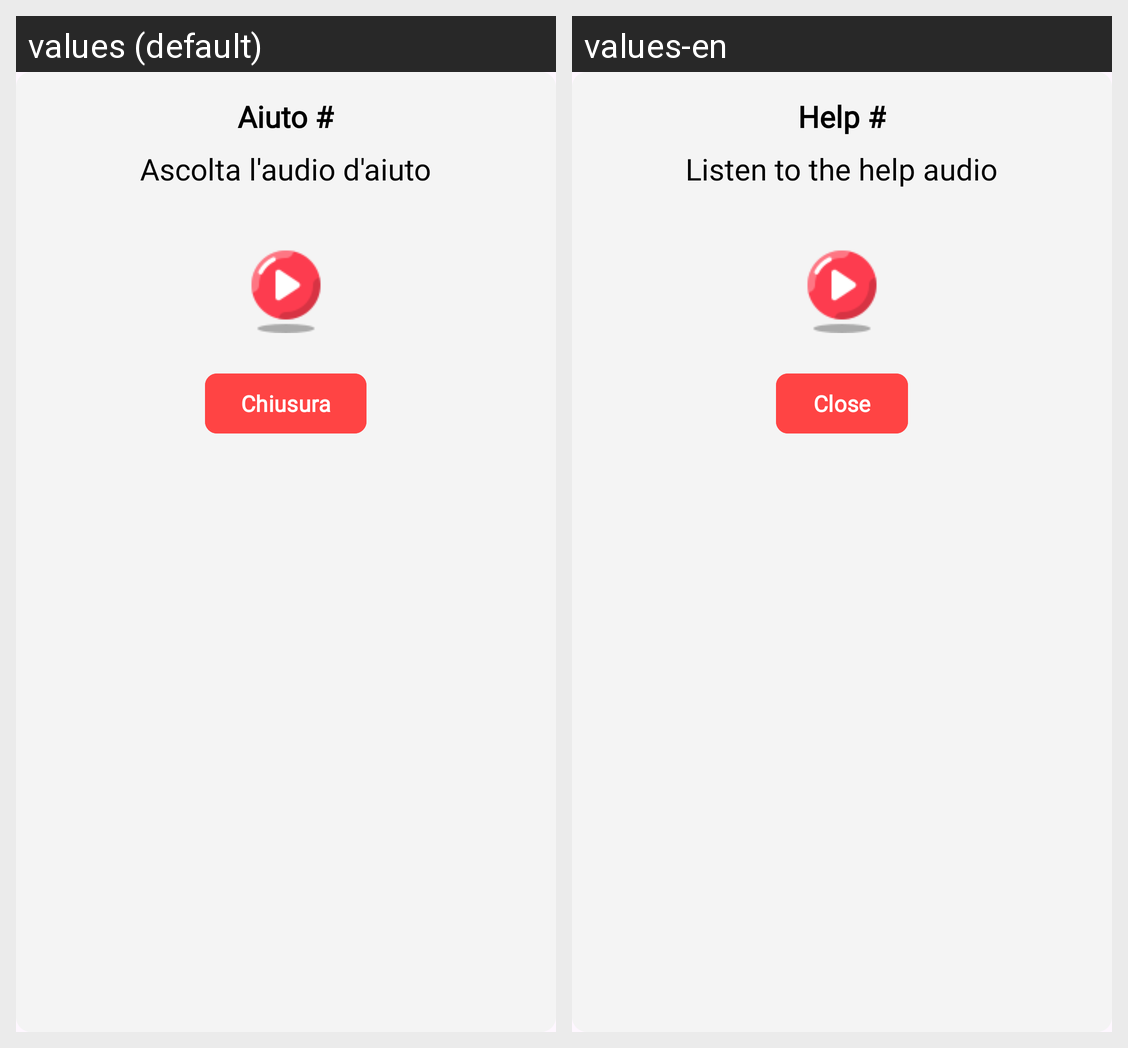

Translations of the strings shown on this Android screen, per locale in the grid:
Android screen res/layout/help_exercise_dialog.xml rendered under 2 locales, left to right: values (default), values-en. Device: Nexus 5 (rendered at 1080×1920; each locale shown at half size, 540×960, under a caption strip naming it); theme Theme.Sms2324FF2.
Strings drawn on this screen, with the default value and each locale's value (text and hints the layout hard-codes, and strings that could not be matched under every locale, appear in the picture but are not listed):

helpWindowDialogTitle
  values: Aiuto #
  values-en: Help #

helpWindowDialogMessage
  values: Ascolta l'audio d'aiuto
  values-en: Listen to the help audio

closePopupButton
  values: Chiusura
  values-en: Close
